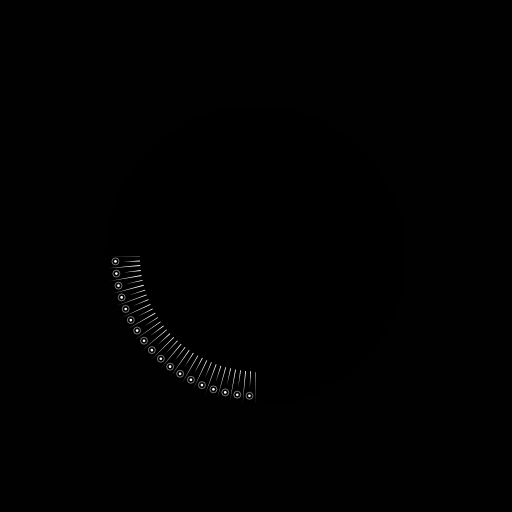
t = 0.00 s
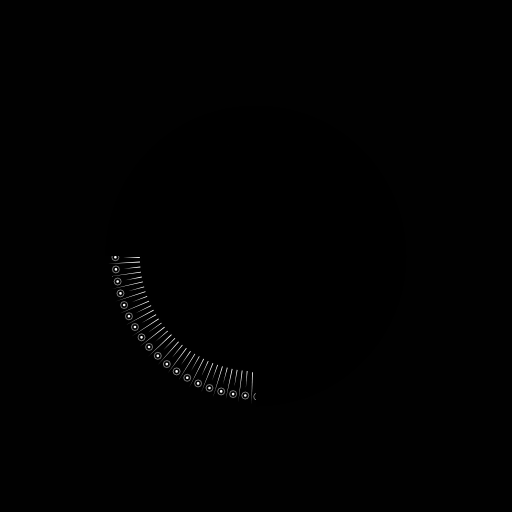
t = 1.67 s
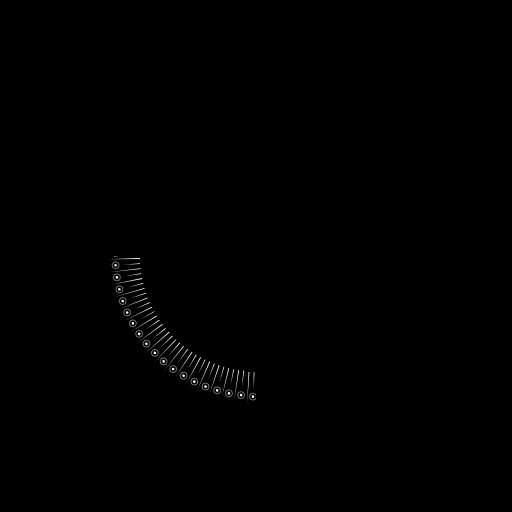
t = 3.33 s
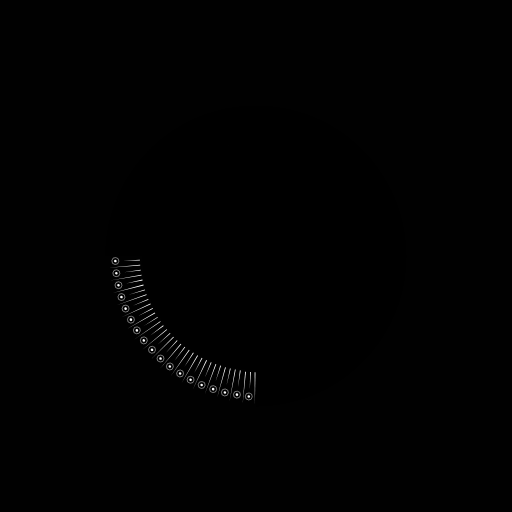
t = 5.00 s
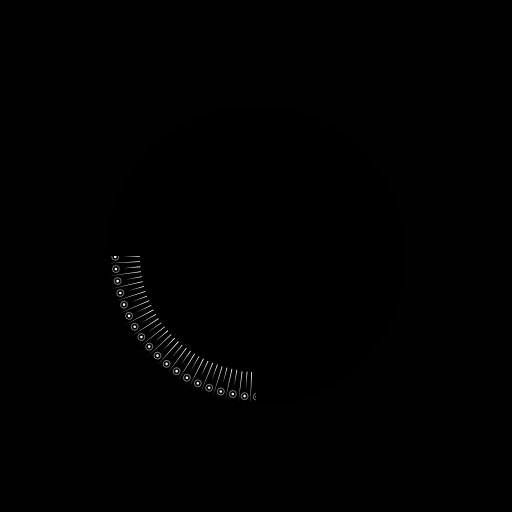
t = 6.67 s
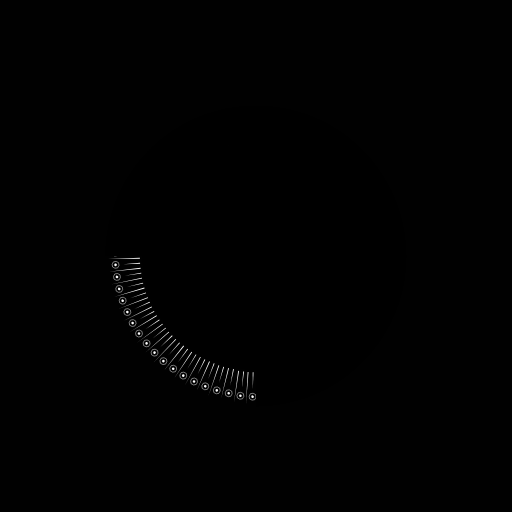
t = 8.33 s

The animated SVG that drew these frames (rendered in a browser with its animation timeline set to each time). Animation: 1 SMIL element (animateTransform=1); frames cover the first 8.33 s, repeats indefinitely.

<?xml version="1.0" encoding="UTF-8"?><svg id="Layer_1" xmlns="http://www.w3.org/2000/svg" viewBox="0 0 864 864"><defs><style>.cls-1{fill:#010101;}.cls-2{fill:#fff;}.cls-3,.cls-4{fill:none;}.cls-4{stroke:#fff;stroke-miterlimit:10;stroke-width:.75px;}</style></defs><rect id="BG" class="cls-1" width="864" height="864"/><g id="Outer_03"><animateTransform attributeName="transform" type="rotate" dur="350s" values="0 432 432;360 432 432;" repeatCount="indefinite"/><circle class="cls-4" cx="400.37" cy="666.05" r="5.86"/><circle class="cls-2" cx="400.37" cy="666.05" r="2.22"/><polygon class="cls-2" points="398.22 623.8 388 676.59 396.82 623.55 398.22 623.8 398.22 623.8"/><polygon class="cls-2" points="406.62 625.08 402.11 653.18 405.21 624.89 406.62 625.08 406.62 625.08"/><circle class="cls-4" cx="420.96" cy="667.92" r="5.86"/><circle class="cls-2" cx="420.96" cy="667.92" r="2.22"/><polygon class="cls-2" points="415.14 626.01 409.56 679.49 413.72 625.89 415.14 626.01 415.14 626.01"/><polygon class="cls-2" points="423.62 626.56 421.57 654.94 422.2 626.49 423.62 626.56 423.62 626.56"/><circle class="cls-4" cx="380.12" cy="662.21" r="5.86"/><circle class="cls-2" cx="380.12" cy="662.21" r="2.22"/><polygon class="cls-2" points="381.66 619.93 366.88 671.63 380.29 619.56 381.66 619.93 381.66 619.93"/><polygon class="cls-2" points="389.92 621.94 382.97 649.54 388.53 621.63 389.92 621.94 389.92 621.94"/><circle class="cls-4" cx="340.77" cy="649.87" r="5.86"/><circle class="cls-2" cx="340.77" cy="649.87" r="2.22"/><polygon class="cls-2" points="349.64 608.51 326.11 656.85 348.35 607.9 349.64 608.51 349.64 608.51"/><polygon class="cls-2" points="357.42 611.92 345.79 637.89 356.11 611.37 357.42 611.92 357.42 611.92"/><circle class="cls-4" cx="360.18" cy="657" r="5.86"/><circle class="cls-2" cx="360.18" cy="657" r="2.22"/><polygon class="cls-2" points="365.41 615.02 346.18 665.23 364.07 614.53 365.41 615.02 365.41 615.02"/><polygon class="cls-2" points="373.46 617.74 364.13 644.62 372.1 617.31 373.46 617.74 373.46 617.74"/><circle class="cls-4" cx="322.21" cy="640.92" r="5.86"/><circle class="cls-2" cx="322.21" cy="640.92" r="2.22"/><polygon class="cls-2" points="334.64 600.48 306.99 646.59 333.41 599.77 334.64 600.48 334.64 600.48"/><polygon class="cls-2" points="342.1 604.56 328.25 629.41 340.84 603.9 342.1 604.56 342.1 604.56"/><circle class="cls-4" cx="287.04" cy="618.78" r="5.86"/><circle class="cls-2" cx="287.04" cy="618.78" r="2.22"/><polygon class="cls-2" points="306.31 581.12 271.06 621.72 305.22 580.2 306.31 581.12 306.31 581.12"/><polygon class="cls-2" points="312.94 586.43 294.98 608.5 311.81 585.56 312.94 586.43 312.94 586.43"/><circle class="cls-4" cx="303.94" cy="630.69" r="5.86"/><circle class="cls-2" cx="303.94" cy="630.69" r="2.22"/><polygon class="cls-2" points="319.85 591.49 288.28 635.01 318.69 590.67 319.85 591.49 319.85 591.49"/><polygon class="cls-2" points="326.92 596.2 310.96 619.76 325.72 595.43 326.92 596.2 326.92 596.2"/><circle class="cls-4" cx="271.42" cy="605.33" r="5.86"/><circle class="cls-2" cx="271.42" cy="605.33" r="2.22"/><polygon class="cls-2" points="293.9 569.49 255.25 606.87 292.9 568.48 293.9 569.49 293.9 569.49"/><polygon class="cls-2" points="300.05 575.36 280.23 595.78 299 574.39 300.05 575.36 300.05 575.36"/><circle class="cls-4" cx="243.02" cy="574.93" r="5.86"/><circle class="cls-2" cx="243.02" cy="574.93" r="2.22"/><polygon class="cls-2" points="271.38 543.54 226.83 573.64 270.57 542.37 271.38 543.54 271.38 543.54"/><polygon class="cls-2" points="276.42 550.38 253.36 567.05 275.55 549.25 276.42 550.38 276.42 550.38"/><circle class="cls-4" cx="256.26" cy="590.81" r="5.86"/><circle class="cls-2" cx="256.28" cy="590.87" r="2.22" transform="translate(-351.29 804.57) rotate(-85.93)"/><polygon class="cls-2" points="281.78 557.06 240.02 590.93 280.87 555.97 281.78 557.06 281.78 557.06"/><polygon class="cls-2" points="287.39 563.44 265.87 582.06 286.43 562.39 287.39 563.44 287.39 563.44"/><circle class="cls-4" cx="231.42" cy="557.89" r="5.86"/><circle class="cls-2" cx="231.42" cy="557.89" r="2.22"/><polygon class="cls-2" points="262.41 529.09 215.41 555.19 261.7 527.86 262.41 529.09 262.41 529.09"/><polygon class="cls-2" points="266.83 536.35 242.4 550.95 266.07 535.15 266.83 536.35 266.83 536.35"/><circle class="cls-4" cx="212.08" cy="521.35" r="5.86"/><circle class="cls-2" cx="212.08" cy="521.35" r="2.22"/><polygon class="cls-2" points="247.6 498.37 196.78 515.91 247.12 497.03 247.6 498.37 247.6 498.37"/><polygon class="cls-2" points="250.69 506.28 224.1 516.42 250.15 504.96 250.69 506.28 250.69 506.28"/><circle class="cls-4" cx="220.76" cy="540.11" r="5.86"/><circle class="cls-2" cx="220.76" cy="540.11" r="2.22"/><polygon class="cls-2" points="254.15 514.12 205.05 536.03 253.55 512.83 254.15 514.12 254.15 514.12"/><polygon class="cls-2" points="257.91 521.74 232.31 534.15 257.26 520.47 257.91 521.74 257.91 521.74"/><circle class="cls-4" cx="205.29" cy="501.89" r="5.86"/><circle class="cls-2" cx="205.29" cy="501.89" r="2.22"/><polygon class="cls-2" points="242.67 482.09 190.52 495.14 242.31 480.71 242.67 482.09 242.67 482.09"/><polygon class="cls-2" points="245.06 490.25 217.69 498.03 244.64 488.89 245.06 490.25 245.06 490.25"/><circle class="cls-4" cx="196.38" cy="461.7" r="5.86"/><circle class="cls-2" cx="196.38" cy="461.7" r="2.22"/><polygon class="cls-2" points="236.64 448.69 183.01 452.48 236.52 447.27 236.64 448.69 236.64 448.69"/><polygon class="cls-2" points="237.57 457.14 209.27 460.05 237.39 455.73 237.57 457.14 237.57 457.14"/><polygon class="cls-2" points="235.93 432.63 182.17 432.01 235.93 431.2 235.93 432.63 235.93 432.63"/><polygon class="cls-2" points="236.16 441.12 207.72 441.71 236.1 439.7 236.16 441.12 236.16 441.12"/><circle class="cls-4" cx="199.91" cy="482.07" r="5.86"/><circle class="cls-2" cx="199.91" cy="482.07" r="2.22"/><polygon class="cls-2" points="238.88 465.61 185.78 474.06 238.64 464.2 238.88 465.61 238.88 465.61"/><polygon class="cls-2" points="240.55 473.94 212.6 479.3 240.25 472.55 240.55 473.94 240.55 473.94"/><circle class="cls-4" cx="194.85" cy="441.14" r="5.86"/><circle class="cls-2" cx="194.85" cy="441.14" r="2.22"/><circle class="cls-4" cx="197.96" cy="400.38" r="5.86"/><circle class="cls-2" cx="197.96" cy="400.38" r="2.22"/><polygon class="cls-2" points="240.21 398.23 187.42 388.01 240.46 396.83 240.21 398.23 240.21 398.23"/><polygon class="cls-2" points="238.93 406.63 210.83 402.12 239.12 405.22 238.93 406.63 238.93 406.63"/><circle class="cls-4" cx="196.09" cy="420.97" r="5.86"/><circle class="cls-2" cx="196.09" cy="420.97" r="2.22"/><polygon class="cls-2" points="238 415.15 184.52 409.57 238.12 413.73 238 415.15 238 415.15"/><polygon class="cls-2" points="237.45 423.63 209.07 421.58 237.52 422.21 237.45 423.63 237.45 423.63"/><circle class="cls-4" cx="201.8" cy="380.13" r="5.86"/><circle class="cls-2" cx="201.8" cy="380.13" r="2.22"/><polygon class="cls-2" points="244.08 381.67 192.38 366.89 244.45 380.3 244.08 381.67 244.08 381.67"/><polygon class="cls-2" points="242.07 389.93 214.47 382.98 242.38 388.54 242.07 389.93 242.07 389.93"/><circle class="cls-4" cx="214.14" cy="340.78" r="5.86"/><circle class="cls-2" cx="214.14" cy="340.78" r="2.22"/><polygon class="cls-2" points="255.5 349.65 207.16 326.12 256.11 348.36 255.5 349.65 255.5 349.65"/><polygon class="cls-2" points="252.09 357.43 226.12 345.8 252.64 356.12 252.09 357.43 252.09 357.43"/><circle class="cls-4" cx="207.01" cy="360.19" r="5.86"/><circle class="cls-2" cx="207.01" cy="360.19" r="2.22"/><polygon class="cls-2" points="248.99 365.42 198.78 346.19 249.48 364.08 248.99 365.42 248.99 365.42"/><polygon class="cls-2" points="246.27 373.47 219.39 364.14 246.7 372.11 246.27 373.47 246.27 373.47"/><circle class="cls-4" cx="223.09" cy="322.22" r="5.86"/><circle class="cls-2" cx="223.09" cy="322.22" r="2.22"/><polygon class="cls-2" points="263.53 334.65 217.42 307 264.24 333.42 263.53 334.65 263.53 334.65"/><polygon class="cls-2" points="259.45 342.11 234.6 328.26 260.11 340.85 259.45 342.11 259.45 342.11"/><circle class="cls-4" cx="245.23" cy="287.05" r="5.86"/><circle class="cls-2" cx="245.23" cy="287.05" r="2.22"/><polygon class="cls-2" points="282.89 306.32 242.29 271.07 283.81 305.23 282.89 306.32 282.89 306.32"/><polygon class="cls-2" points="277.58 312.95 255.51 294.99 278.45 311.82 277.58 312.95 277.58 312.95"/><circle class="cls-4" cx="233.32" cy="303.95" r="5.86"/><circle class="cls-2" cx="233.32" cy="303.95" r="2.22"/><polygon class="cls-2" points="272.52 319.86 229 288.29 273.34 318.7 272.52 319.86 272.52 319.86"/><polygon class="cls-2" points="267.81 326.93 244.25 310.97 268.58 325.73 267.81 326.93 267.81 326.93"/><circle class="cls-4" cx="258.68" cy="271.43" r="5.86"/><circle class="cls-2" cx="258.68" cy="271.43" r="2.22"/><polygon class="cls-2" points="294.52 293.91 257.14 255.26 295.53 292.91 294.52 293.91 294.52 293.91"/><polygon class="cls-2" points="288.65 300.06 268.23 280.24 289.62 299.01 288.65 300.06 288.65 300.06"/><circle class="cls-4" cx="289.08" cy="243.03" r="5.86"/><circle class="cls-2" cx="289.08" cy="243.03" r="2.22"/><polygon class="cls-2" points="320.47 271.39 290.37 226.84 321.64 270.58 320.47 271.39 320.47 271.39"/><polygon class="cls-2" points="313.63 276.43 296.96 253.37 314.76 275.56 313.63 276.43 313.63 276.43"/><circle class="cls-4" cx="273.2" cy="256.27" r="5.86"/><circle class="cls-2" cx="273.14" cy="256.3" r="2.22"/><polygon class="cls-2" points="306.95 281.79 273.08 240.03 308.04 280.88 306.95 281.79 306.95 281.79"/><polygon class="cls-2" points="300.57 287.4 281.95 265.88 301.62 286.44 300.57 287.4 300.57 287.4"/><circle class="cls-4" cx="306.12" cy="231.43" r="5.86"/><circle class="cls-2" cx="306.12" cy="231.43" r="2.22"/><polygon class="cls-2" points="334.92 262.42 308.82 215.42 336.15 261.71 334.92 262.42 334.92 262.42"/><polygon class="cls-2" points="327.66 266.84 313.06 242.41 328.86 266.08 327.66 266.84 327.66 266.84"/><circle class="cls-4" cx="342.66" cy="212.09" r="5.86"/><circle class="cls-2" cx="342.66" cy="212.09" r="2.22"/><polygon class="cls-2" points="365.64 247.61 348.1 196.79 366.98 247.13 365.64 247.61 365.64 247.61"/><polygon class="cls-2" points="357.73 250.7 347.59 224.11 359.05 250.16 357.73 250.7 357.73 250.7"/><circle class="cls-4" cx="323.9" cy="220.77" r="5.86"/><circle class="cls-2" cx="323.9" cy="220.77" r="2.22"/><polygon class="cls-2" points="349.89 254.16 327.98 205.06 351.18 253.56 349.89 254.16 349.89 254.16"/><polygon class="cls-2" points="342.27 257.92 329.86 232.32 343.54 257.27 342.27 257.92 342.27 257.92"/><circle class="cls-4" cx="362.12" cy="205.3" r="5.86"/><circle class="cls-2" cx="362.12" cy="205.3" r="2.22"/><polygon class="cls-2" points="381.92 242.68 368.87 190.53 383.3 242.32 381.92 242.68 381.92 242.68"/><polygon class="cls-2" points="373.76 245.07 365.98 217.7 375.12 244.65 373.76 245.07 373.76 245.07"/><circle class="cls-4" cx="402.31" cy="196.39" r="5.86"/><circle class="cls-2" cx="402.31" cy="196.39" r="2.22"/><polygon class="cls-2" points="415.32 236.65 411.53 183.02 416.74 236.53 415.32 236.65 415.32 236.65"/><polygon class="cls-2" points="406.87 237.58 403.96 209.28 408.28 237.4 406.87 237.58 406.87 237.58"/><polygon class="cls-2" points="431.38 235.94 432 182.18 432.81 235.94 431.38 235.94 431.38 235.94"/><polygon class="cls-2" points="422.89 236.17 422.3 207.73 424.31 236.11 422.89 236.17 422.89 236.17"/><circle class="cls-4" cx="381.94" cy="199.92" r="5.86"/><circle class="cls-2" cx="381.94" cy="199.92" r="2.22"/><polygon class="cls-2" points="398.4 238.89 389.95 185.79 399.81 238.65 398.4 238.89 398.4 238.89"/><polygon class="cls-2" points="390.07 240.56 384.71 212.61 391.46 240.26 390.07 240.56 390.07 240.56"/><circle class="cls-4" cx="422.87" cy="194.86" r="5.86"/><circle class="cls-2" cx="422.87" cy="194.86" r="2.22"/><circle class="cls-4" cx="463.63" cy="197.97" r="5.86"/><circle class="cls-2" cx="463.63" cy="197.97" r="2.22"/><polygon class="cls-2" points="465.78 240.22 476 187.43 467.18 240.47 465.78 240.22 465.78 240.22"/><polygon class="cls-2" points="457.38 238.94 461.89 210.84 458.79 239.13 457.38 238.94 457.38 238.94"/><circle class="cls-4" cx="443.04" cy="196.1" r="5.86"/><circle class="cls-2" cx="443.04" cy="196.1" r="2.22"/><polygon class="cls-2" points="448.86 238.01 454.44 184.53 450.28 238.13 448.86 238.01 448.86 238.01"/><polygon class="cls-2" points="440.38 237.46 442.43 209.08 441.8 237.53 440.38 237.46 440.38 237.46"/><circle class="cls-4" cx="483.88" cy="201.81" r="5.86"/><circle class="cls-2" cx="483.88" cy="201.81" r="2.22"/><polygon class="cls-2" points="482.34 244.09 497.12 192.39 483.71 244.46 482.34 244.09 482.34 244.09"/><polygon class="cls-2" points="474.08 242.08 481.03 214.48 475.47 242.39 474.08 242.08 474.08 242.08"/><circle class="cls-4" cx="523.23" cy="214.15" r="5.86"/><circle class="cls-2" cx="523.23" cy="214.15" r="2.22"/><polygon class="cls-2" points="514.36 255.51 537.89 207.17 515.65 256.12 514.36 255.51 514.36 255.51"/><polygon class="cls-2" points="506.58 252.1 518.21 226.13 507.89 252.65 506.58 252.1 506.58 252.1"/><circle class="cls-4" cx="503.82" cy="207.02" r="5.86"/><circle class="cls-2" cx="503.82" cy="207.02" r="2.22"/><polygon class="cls-2" points="498.59 249 517.82 198.79 499.93 249.49 498.59 249 498.59 249"/><polygon class="cls-2" points="490.54 246.28 499.87 219.4 491.9 246.71 490.54 246.28 490.54 246.28"/><circle class="cls-4" cx="541.79" cy="223.1" r="5.86"/><circle class="cls-2" cx="541.79" cy="223.1" r="2.22"/><polygon class="cls-2" points="529.36 263.54 557.01 217.43 530.59 264.25 529.36 263.54 529.36 263.54"/><polygon class="cls-2" points="521.9 259.46 535.75 234.61 523.16 260.12 521.9 259.46 521.9 259.46"/><circle class="cls-4" cx="576.96" cy="245.24" r="5.86"/><circle class="cls-2" cx="576.96" cy="245.24" r="2.22"/><polygon class="cls-2" points="557.69 282.9 592.94 242.3 558.78 283.82 557.69 282.9 557.69 282.9"/><polygon class="cls-2" points="551.06 277.59 569.02 255.52 552.19 278.46 551.06 277.59 551.06 277.59"/><circle class="cls-4" cx="560.06" cy="233.33" r="5.86"/><circle class="cls-2" cx="560.06" cy="233.33" r="2.22"/><polygon class="cls-2" points="544.15 272.53 575.72 229.01 545.31 273.35 544.15 272.53 544.15 272.53"/><polygon class="cls-2" points="537.08 267.82 553.04 244.26 538.28 268.59 537.08 267.82 537.08 267.82"/><circle class="cls-4" cx="592.58" cy="258.69" r="5.86"/><circle class="cls-2" cx="592.58" cy="258.69" r="2.22"/><polygon class="cls-2" points="570.1 294.53 608.75 257.15 571.1 295.54 570.1 294.53 570.1 294.53"/><polygon class="cls-2" points="563.95 288.66 583.77 268.24 565 289.63 563.95 288.66 563.95 288.66"/><circle class="cls-4" cx="620.98" cy="289.09" r="5.86"/><circle class="cls-2" cx="620.98" cy="289.09" r="2.22"/><polygon class="cls-2" points="592.62 320.48 637.17 290.38 593.43 321.65 592.62 320.48 592.62 320.48"/><polygon class="cls-2" points="587.58 313.64 610.64 296.97 588.45 314.77 587.58 313.64 587.58 313.64"/><circle class="cls-4" cx="607.74" cy="273.21" r="5.86"/><circle class="cls-2" cx="607.72" cy="273.16" r="2.22" transform="translate(292.12 859.95) rotate(-85.93)"/><polygon class="cls-2" points="582.22 306.96 623.98 273.09 583.13 308.05 582.22 306.96 582.22 306.96"/><polygon class="cls-2" points="576.61 300.58 598.13 281.96 577.57 301.63 576.61 300.58 576.61 300.58"/><circle class="cls-4" cx="632.58" cy="306.13" r="5.86"/><circle class="cls-2" cx="632.58" cy="306.13" r="2.22"/><polygon class="cls-2" points="601.59 334.93 648.59 308.83 602.3 336.16 601.59 334.93 601.59 334.93"/><polygon class="cls-2" points="597.17 327.67 621.6 313.07 597.93 328.87 597.17 327.67 597.17 327.67"/><circle class="cls-4" cx="651.92" cy="342.67" r="5.86"/><circle class="cls-2" cx="651.92" cy="342.67" r="2.22"/><polygon class="cls-2" points="616.4 365.65 667.22 348.11 616.88 366.99 616.4 365.65 616.4 365.65"/><polygon class="cls-2" points="613.31 357.74 639.9 347.6 613.85 359.06 613.31 357.74 613.31 357.74"/><circle class="cls-4" cx="643.24" cy="323.91" r="5.86"/><circle class="cls-2" cx="643.24" cy="323.91" r="2.22"/><polygon class="cls-2" points="609.85 349.9 658.95 327.99 610.45 351.19 609.85 349.9 609.85 349.9"/><polygon class="cls-2" points="606.09 342.28 631.69 329.87 606.74 343.55 606.09 342.28 606.09 342.28"/><circle class="cls-4" cx="658.71" cy="362.13" r="5.86"/><circle class="cls-2" cx="658.71" cy="362.13" r="2.22"/><polygon class="cls-2" points="621.33 381.93 673.48 368.88 621.69 383.31 621.33 381.93 621.33 381.93"/><polygon class="cls-2" points="618.94 373.77 646.31 365.99 619.36 375.13 618.94 373.77 618.94 373.77"/><circle class="cls-4" cx="667.62" cy="402.32" r="5.86"/><circle class="cls-2" cx="667.62" cy="402.32" r="2.22"/><polygon class="cls-2" points="627.36 415.33 680.99 411.54 627.48 416.75 627.36 415.33 627.36 415.33"/><polygon class="cls-2" points="626.43 406.88 654.73 403.97 626.61 408.29 626.43 406.88 626.43 406.88"/><polygon class="cls-2" points="628.07 431.39 681.83 432.01 628.07 432.82 628.07 431.39 628.07 431.39"/><polygon class="cls-2" points="627.84 422.9 656.28 422.31 627.9 424.32 627.84 422.9 627.84 422.9"/><circle class="cls-4" cx="664.09" cy="381.95" r="5.86"/><circle class="cls-2" cx="664.09" cy="381.95" r="2.22"/><polygon class="cls-2" points="625.12 398.41 678.22 389.96 625.36 399.82 625.12 398.41 625.12 398.41"/><polygon class="cls-2" points="623.45 390.08 651.4 384.72 623.75 391.47 623.45 390.08 623.45 390.08"/><circle class="cls-4" cx="669.15" cy="422.88" r="5.86"/><circle class="cls-2" cx="669.15" cy="422.88" r="2.22"/><circle class="cls-3" cx="432" cy="432.01" r="262.37"/><circle class="cls-4" cx="666.04" cy="463.64" r="5.86"/><circle class="cls-2" cx="666.04" cy="463.64" r="2.22"/><polygon class="cls-2" points="623.79 465.79 676.58 476.01 623.54 467.19 623.79 465.79 623.79 465.79"/><polygon class="cls-2" points="625.07 457.39 653.17 461.9 624.88 458.8 625.07 457.39 625.07 457.39"/><circle class="cls-4" cx="667.91" cy="443.05" r="5.86"/><circle class="cls-2" cx="667.91" cy="443.05" r="2.22"/><polygon class="cls-2" points="626 448.87 679.48 454.45 625.88 450.29 626 448.87 626 448.87"/><polygon class="cls-2" points="626.55 440.39 654.93 442.44 626.48 441.81 626.55 440.39 626.55 440.39"/><circle class="cls-4" cx="662.2" cy="483.89" r="5.86"/><circle class="cls-2" cx="662.2" cy="483.89" r="2.22"/><polygon class="cls-2" points="619.92 482.35 671.62 497.13 619.55 483.72 619.92 482.35 619.92 482.35"/><polygon class="cls-2" points="621.93 474.09 649.53 481.04 621.62 475.48 621.93 474.09 621.93 474.09"/><circle class="cls-4" cx="649.86" cy="523.24" r="5.86"/><circle class="cls-2" cx="649.86" cy="523.24" r="2.22"/><polygon class="cls-2" points="608.5 514.37 656.84 537.9 607.89 515.66 608.5 514.37 608.5 514.37"/><polygon class="cls-2" points="611.91 506.59 637.88 518.22 611.36 507.9 611.91 506.59 611.91 506.59"/><circle class="cls-4" cx="656.99" cy="503.83" r="5.86"/><circle class="cls-2" cx="656.99" cy="503.83" r="2.22"/><polygon class="cls-2" points="615.01 498.6 665.22 517.83 614.52 499.94 615.01 498.6 615.01 498.6"/><polygon class="cls-2" points="617.73 490.55 644.61 499.88 617.3 491.91 617.73 490.55 617.73 490.55"/><circle class="cls-4" cx="640.91" cy="541.8" r="5.86"/><circle class="cls-2" cx="640.91" cy="541.8" r="2.22"/><polygon class="cls-2" points="600.47 529.37 646.58 557.02 599.76 530.6 600.47 529.37 600.47 529.37"/><polygon class="cls-2" points="604.55 521.91 629.4 535.76 603.89 523.17 604.55 521.91 604.55 521.91"/><circle class="cls-4" cx="618.77" cy="576.97" r="5.86"/><circle class="cls-2" cx="618.77" cy="576.97" r="2.22"/><polygon class="cls-2" points="581.11 557.7 621.71 592.95 580.19 558.79 581.11 557.7 581.11 557.7"/><polygon class="cls-2" points="586.42 551.07 608.49 569.03 585.55 552.2 586.42 551.07 586.42 551.07"/><circle class="cls-4" cx="630.68" cy="560.07" r="5.86"/><circle class="cls-2" cx="630.68" cy="560.07" r="2.22"/><polygon class="cls-2" points="591.48 544.16 635 575.73 590.66 545.32 591.48 544.16 591.48 544.16"/><polygon class="cls-2" points="596.19 537.09 619.75 553.05 595.42 538.29 596.19 537.09 596.19 537.09"/><circle class="cls-4" cx="605.32" cy="592.59" r="5.86"/><circle class="cls-2" cx="605.32" cy="592.59" r="2.22"/><polygon class="cls-2" points="569.48 570.11 606.86 608.76 568.47 571.11 569.48 570.11 569.48 570.11"/><polygon class="cls-2" points="575.35 563.96 595.77 583.78 574.38 565.01 575.35 563.96 575.35 563.96"/><circle class="cls-4" cx="574.92" cy="620.99" r="5.86"/><circle class="cls-2" cx="574.92" cy="620.99" r="2.22"/><polygon class="cls-2" points="543.53 592.63 573.63 637.18 542.36 593.44 543.53 592.63 543.53 592.63"/><polygon class="cls-2" points="550.37 587.59 567.04 610.65 549.24 588.46 550.37 587.59 550.37 587.59"/><circle class="cls-4" cx="590.8" cy="607.75" r="5.86"/><circle class="cls-2" cx="590.86" cy="607.73" r="2.22"/><polygon class="cls-2" points="557.05 582.23 590.92 623.99 555.96 583.14 557.05 582.23 557.05 582.23"/><polygon class="cls-2" points="563.43 576.62 582.05 598.14 562.38 577.58 563.43 576.62 563.43 576.62"/><circle class="cls-4" cx="557.88" cy="632.59" r="5.86"/><circle class="cls-2" cx="557.88" cy="632.59" r="2.22"/><polygon class="cls-2" points="529.08 601.6 555.18 648.6 527.85 602.31 529.08 601.6 529.08 601.6"/><polygon class="cls-2" points="536.34 597.18 550.94 621.61 535.14 597.94 536.34 597.18 536.34 597.18"/><circle class="cls-4" cx="521.34" cy="651.93" r="5.86"/><circle class="cls-2" cx="521.34" cy="651.93" r="2.22"/><polygon class="cls-2" points="498.36 616.41 515.9 667.23 497.02 616.89 498.36 616.41 498.36 616.41"/><polygon class="cls-2" points="506.27 613.32 516.41 639.91 504.95 613.86 506.27 613.32 506.27 613.32"/><circle class="cls-4" cx="540.1" cy="643.25" r="5.86"/><circle class="cls-2" cx="540.1" cy="643.25" r="2.22"/><polygon class="cls-2" points="514.11 609.86 536.02 658.96 512.82 610.46 514.11 609.86 514.11 609.86"/><polygon class="cls-2" points="521.73 606.1 534.14 631.7 520.46 606.75 521.73 606.1 521.73 606.1"/><circle class="cls-4" cx="501.88" cy="658.72" r="5.86"/><circle class="cls-2" cx="501.88" cy="658.72" r="2.22"/><polygon class="cls-2" points="482.08 621.34 495.13 673.49 480.7 621.7 482.08 621.34 482.08 621.34"/><polygon class="cls-2" points="490.24 618.95 498.02 646.32 488.88 619.37 490.24 618.95 490.24 618.95"/><circle class="cls-4" cx="461.69" cy="667.63" r="5.86"/><circle class="cls-2" cx="461.69" cy="667.63" r="2.22"/><polygon class="cls-2" points="448.68 627.37 452.47 681 447.26 627.49 448.68 627.37 448.68 627.37"/><polygon class="cls-2" points="457.13 626.44 460.04 654.74 455.72 626.62 457.13 626.44 457.13 626.44"/><polygon class="cls-2" points="432.62 628.08 432 681.84 431.19 628.08 432.62 628.08 432.62 628.08"/><polygon class="cls-2" points="441.11 627.85 441.7 656.29 439.69 627.91 441.11 627.85 441.11 627.85"/><circle class="cls-4" cx="482.06" cy="664.1" r="5.86"/><circle class="cls-2" cx="482.06" cy="664.1" r="2.22"/><polygon class="cls-2" points="465.6 625.13 474.05 678.23 464.19 625.37 465.6 625.13 465.6 625.13"/><polygon class="cls-2" points="473.93 623.46 479.29 651.41 472.54 623.76 473.93 623.46 473.93 623.46"/><circle class="cls-4" cx="441.13" cy="669.16" r="5.86"/><circle class="cls-2" cx="441.13" cy="669.16" r="2.22"/></g><g id="Inner_03"><path d="M239.29,432.1c0-106.43,86.28-192.71,192.71-192.71s192.71,86.28,192.71,192.71-86.28,192.71-192.71,192.71v60.54c139.86,0,253.24-113.38,253.24-253.24s-113.38-253.24-253.24-253.24-253.24,113.38-253.24,253.24h60.54,0Z"/></g><circle cx="432" cy="432.01" r="191.45"/></svg>
